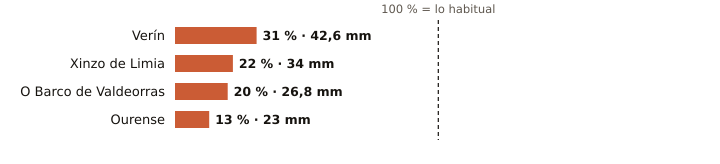

The file beside this chart, header and first rows:
estacion, provincia, indicativo, mm_otono, referencia_mm, pct, periodo_referencia, hasta, hora
Verín, Ourense, 2978X, 42.6, 135.3, 31, 2009-2025, 2026-11-03, 7
Xinzo de Limia, Ourense, 1735X, 34.0, 153.0, 22, 2006-2025, 2026-11-03, 7
O Barco de Valdeorras, Ourense, 1583X, 26.8, 136.2, 20, 2004-2025, 2026-11-03, 4
Ourense, Ourense, 1690A, 23.0, 180.7, 13, 1991-2020, 2026-11-03, 7
